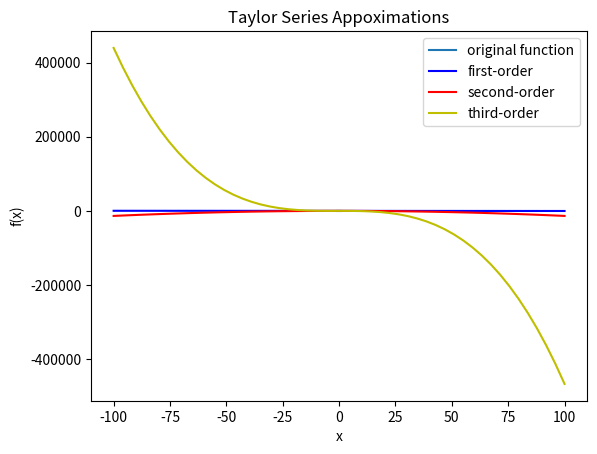

This chart was generated by the following Python code:
#// Reardon, Bradley
#// 6202 HW5

# E1
# f(x) = x^4 - (x^3)/2 + 1

# i.
'''
f'(x) = 4x^3 -(3x^2)/2

4x^3 -(3x^2)/2 = 0
x^2(4x-3/2) = 0

x^2 = 0
x = 0

4x-3/2 = 0
8x - 3 = 0
8x = 3
x = 3/8

'''

# ii.
'''
f(x) = x^4 - (x^3)/2 + 1

(0)^4 - ((0)^3)/2 + 1 = 1
(3/8)^4 - ((3/8)^3)/2 + 1 = 0.993408203125 

x = 3/8 = minimum
no maximum
'''

# iii.
import numpy as np
import matplotlib.pyplot as plt

x = np.linspace(-1,1)
y = x**4 - x**3/2 + 1
plt.plot(x,y)
plt.xlabel('x')
plt.ylabel('f(x)')
plt.title('f(x) vs x')
plt.show()


# E2
'''
point = [1 1]
direction = [-1 1]
'''
# i.
'''
f(x) = 7/2x1^2 - 6x1x2 - x2^2

first gradient  = [7x1-6x2, -6x1-2x2]
-(7(1)-6(1)) + (-6(1)-2(1)) = -9/sqrt(2)

second gradient = [7  -6]
                  [-6 -2]
[-1 1]*[7  -6]* [-1] = [-13 4] * [-1] = 17/2
       [-6 -2]  [ 1]             [ 1]

'''

# ii.
'''
f(x) = 5x1^2 - 6x1x2 + 5x2^2 + 4x1 + 4x2

first gradient  = [10x1-6x2-4, 10x2-6x1+4]
-(10(1)-6(1)-4) + (10(1)-6(1)-4) = 0

second gradient = [10 -6]
                  [-6 10]
[-1 1]*[10 -6]* [-1] = [-16 16] *[-1] = 16
       [-6 10]  [ 1]             [ 1]                 
'''

# iii.
'''
f(x) = -7/2x1^2 - 6x1x2 + x2^2

first gradient  = [-7x1-6x2, 2x2-6x1]
-(-7(1)-6(1)) + (2(1)-6(1)) = 9/sqrt(2)

second gradient = [-7, -6]
                  [-6   2]
[-1 1]*[-7 -6]* [-1] = [1 8] * [-1] = 7/2
       [-6  2]  [ 1]           [ 1]  
'''

# E3

e = np.e
x = np.linspace(-100,100)
y1 = e**1-e**1*(x-1)
y2 = e**1-e**1*(x-1)-1/2*e**1*(x-1)**2
y3 = e**1-e**1*(x-1)-1/2*e**1*(x-1)**2-1/6*e**1*(x-0)**3
labels = ['original function', 'first-order', 'second-order', 'third-order']

plt.plot(x,y1, 'b')
plt.plot(x,y2, 'r')
plt.plot(x,y3, 'y')
plt.xlabel('x')
plt.ylabel('f(x)')
plt.title('Taylor Series Appoximations')
plt.legend(labels)
plt.show()

# iv.
'''
As we move into higher order approximations, we move closer to the original f(x).
'''